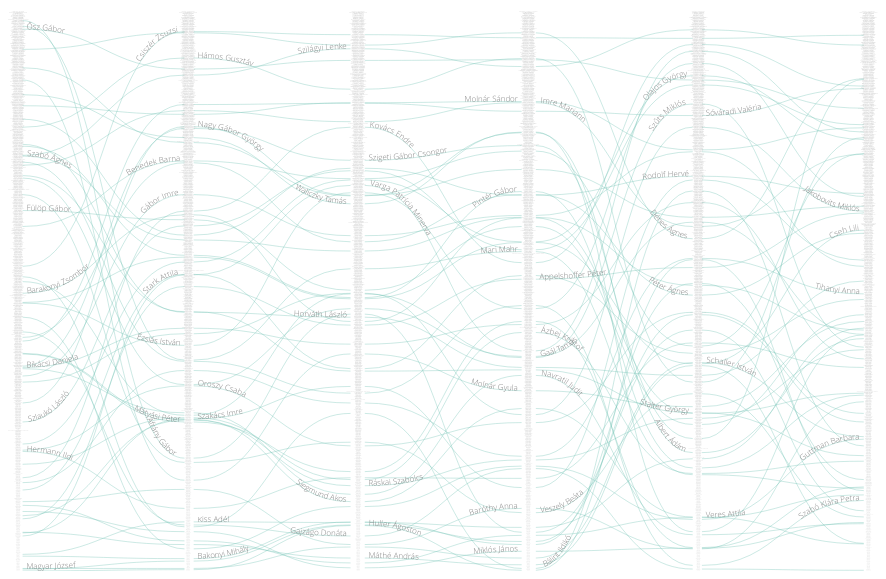
D3 v5 page, settled after 360 driven frames (6 s of simulated time); the page loaded 1 data file(s).


// ── chart.js
const svg = d3.select("svg");
const width = window.innerWidth * 0.85;
const height = window.innerWidth * 5 * 0.85 / (7.57);
const margin = {
    top: 8,
    right: 10,
    bottom: 0,
    left: 10
}


const boundedwidth = width - margin.left - margin.right;
const boundedheight = height - margin.top - margin.bottom;
const innermargin = 10;
const textwidth = 20;
const strokewidth = 0.6;
const selectedStrokeWidth = 3;
const opac = 0.6;
const numOfColumns = 5;

const x1 = "prestige_avg_rank";
const x2 = "prestige_Top10%_rank";
const x3 = "CRank"
const x4 = "prestige_rank";
const x5 = "exhibitions_total_rank";
const x6 = "exhibitions_solo_rank";

const rankingList = [x1, x2, x3, x4, x5, x6];
svg.attr("width", width)
    .attr("height", height);

const chart = svg.append("g")
    .attr("transform", `translate(${margin.left}, ${margin.top})`);

let lineGeneratorOne,
    lineGeneratorTwo,
    lineGeneratorThree,
    lineGeneratorFour,
    lineGeneratorFive,
    fontSizeScale;
   


////////////////////////////////////////
// Groups for lines and curved texts //
///////////////////////////////////////
const lineGroups = [];
for (let i = 0; i < numOfColumns; i++){
    lineGroups[i] = chart.append("g"); 
}

const curveTextsGroup = chart.append("g");


/////////////////////
// NAME FORMATTER //
////////////////////

const formatName = (data) => {
    return data.replace(" ", "-")
        .replace(".", "-")
        .replace("(", "-")
        .replace(")", "-")
        .replace("&", "-")
        .replace(" ", "-")
        .replace(",", "-");
}



function selectArtistsThenDraw(dataset) {
    const difference = 30;
    let del, delTimes, labelPositionArray;

    let data = dataset;
    let numOfArtists = data.length;
    let numOfArtistsArr = [...Array(numOfArtists).keys()]

    let timeCount = 0;    

    const empty = () => {
        labelPositionArray = [[], [], [], [], [],
                              [], [], [], [], []]
    }

    empty();

    function pickAPosition(artist){
        
        let chance;
        let ranking;
        let sel;
        let selArray;
        let selArrIndex;
        let choose = true;
        let findTimes = 0;

        if (typeof del !== "undefined" && delTimes == 0){
            // console.log(del)
            for (let [i, arr] of labelPositionArray.entries()) {
                if(i%2 == 0){
                    if (del.row_number == i/2 && del.scatter_number == 0){
                        labelPositionArray[i].splice(labelPositionArray[i].indexOf(Math.round(del.values[i/2].number)), 1) 
                        break;
                    }
                }  else {
                    if (del.row_number == (i-(i-1)/2)-1 && del.scatter_number == 1) {
                        labelPositionArray[i].splice(labelPositionArray[i].indexOf(Math.round(del.values[(i-(i-1)/2)].number)), 1) 
                        break;
                    }
                }
            }
        }
        

        while (choose == true && findTimes < 3){
            chance = Math.random()
            findTimes += 1;
            for (let [i, arr] of labelPositionArray.entries()) {
                    if (chance > i/labelPositionArray.length &&
                        chance <= (i+1)/labelPositionArray.length){ 
                            
                            selArray = labelPositionArray[i];
                            selArrIndex = i;
                            if (i%2==0){
                                sel = artist.values[i/2] 
                            } else {
                                sel = artist.values[(i-(i-1)/2)]
                            }
                            ranking = +sel.number;

                            if (selArray.length > 0){
                                const different = (n) => Math.abs(ranking - n) < difference;
                                if (selArray.some(different)){
                                    choose = true 
                                } else {
                                    choose = false
                                }
                            } else {
                                choose = false;
                            }
                        break;                
                    }
            }

        } if (choose == true && findTimes >= 3){
            return false;
        } else {
            selArray.push(ranking);
            if (selArrIndex%2==0){
                artist.row_number = selArrIndex/2;
                artist.scatter_number = 0;
            } else {
                artist.row_number = (selArrIndex-(selArrIndex-1)/2)-1;
                artist.scatter_number = 1;
            }
            return artist;
        }
        

    }

    function getUniqueArtists(number) {

        const rem = [];

        for (let i = 0, len = number; i < len; i++) {
            let index = Math.floor(Math.random() * data.length)
            delTimes = 0;
            let positioned = pickAPosition(data[index]);
            while (typeof positioned === "undefined" || positioned === false){
                console.log("reselect!")
                delTimes += 1
                index = Math.floor(Math.random() * data.length)
                positioned = pickAPosition(data[index]);
            } 
            rem.push(positioned)
            const pickedName = data[index].key;
            data = data.filter(d => {
                return d.key !== pickedName;
            })
        }
        // console.log(labelPositionArray)
        return rem;
        
    }

    let selectedArtists;

    function selectArtists(time, artistNum) {
        console.log(numOfArtistsArr.length)
        if (numOfArtistsArr.length > 1) {
            if (timeCount == 0) {
                del = "undefined";
                selectedArtists = getUniqueArtists(artistNum);
                for (let i = 0, len = selectedArtists.length; i < len; i++) {
                    numOfArtistsArr.splice(numOfArtistsArr.indexOf(selectedArtists[i].key), 1);
                }

            } else {
                newArtists = getUniqueArtists(1)[0];
                del = selectedArtists.shift();
                selectedArtists.push(newArtists)
                numOfArtistsArr.splice(numOfArtistsArr.indexOf(newArtists.key), 1);
            }
        } else {
            clearInterval(timing);
            console.log("done!");
            data = dataset;
            numOfArtists = data.length;
            numOfArtistsArr = [...Array(numOfArtists).keys()]
            timeCount = 0; 
            empty()
            selectedDataset = [];
            selectArtists(t, numOfSelectedArtists);
            timing = setInterval(selectArtists, intervalTime, t, numOfSelectedArtists);
        }

        timeCount += 1;

        const newFlatData = selectedArtists.reduce(
            (arr, elem) => {
        
                for (const c of elem.values) {
                    c.row_number = elem.row_number;
                    c.scatter_number = elem.scatter_number;
                    arr.push(c);
                }
                return arr;
            }, []
        );


        function drawChart(dataInput) {

            d3.selectAll(".curve-texts").remove();
            d3.selectAll("path").remove();

            const lineOneData = dataInput.filter(d => {
                return d.type == rankingList[0] ||
                    d.type == rankingList[1]
            })

            const lineTwoData = dataInput.filter(d => {
                return d.type == rankingList[1] ||
                    d.type == rankingList[2]
            })

            const lineThreeData = dataInput.filter(d => {
                return d.type == rankingList[2] ||
                    d.type == rankingList[3]
            })

            const lineFourData = dataInput.filter(d => {
                return d.type == rankingList[3] ||
                    d.type == rankingList[4]
            })

            const lineFiveData = dataInput.filter(d => {
                return d.type == rankingList[4] ||
                    d.type == rankingList[5]
            })

            function returnSourceTarget(data) {
                const newData = [];
                const nested = d3.nest()
                    .key(d => d.Artist)
                    .entries(data)

                for (let i = 0; i < nested.length; i++) {
                    const obj = nested[i].values;
                    newData.push({
                        source: {
                            name: obj[0].Artist,
                            number: +obj[0].number,
                            type: obj[0].type,
                            row_number: +obj[0].row_number,
                            scatter_number: +obj[0].scatter_number
                        },
                        target: {
                            name: obj[1].Artist,
                            number: +obj[1].number,
                            type: obj[1].type,
                            row_number: +obj[1].row_number,
                            scatter_number: +obj[1].scatter_number
                        }
                    });
                }
                return newData;
            }


            const lineOneLinks = returnSourceTarget(lineOneData);
            const lineTwoLinks = returnSourceTarget(lineTwoData);
            const lineThreeLinks = returnSourceTarget(lineThreeData);
            const lineFourLinks = returnSourceTarget(lineFourData);
            const lineFiveLinks = returnSourceTarget(lineFiveData);

            const linesOne = lineGroups[0].selectAll(".one")
                .data(lineOneLinks, (d, i) => d.source.name);

            linesOne.enter().append("path")
                .attr('id', d => `${formatName(d.source.name)}-for-curves-1`)
                .attr('d', lineGeneratorOne)
                .attr('class', 'one')
                .attr("fill", "none")
                .attr("stroke-width", strokewidth)
                .attr("stroke-linejoin", "round")
                .attr("stroke-linecap", "round")
                .attr("stroke", "#70c1b3")
                // .transition().duration(time)
                .attr("opacity", opac)


            linesOne.exit()
                // .transition().duration(time / 2)
                // .attr("opacity", 0)
                .remove()

            const linesTwo = lineGroups[1].selectAll(".two")
                .data(lineTwoLinks, (d, i) => d.source.name);

            linesTwo.enter().append("path")
                .attr('id', d => `${formatName(d.source.name)}-for-curves-2`)
                .attr('d', lineGeneratorTwo)
                .attr('class', 'two')
                .attr("fill", "none")
                .attr("stroke-width", strokewidth)
                .attr("stroke-linejoin", "round")
                .attr("stroke-linecap", "round")
                .attr("stroke", "#70c1b3")
                // .transition().duration(time)
                .attr("opacity", opac)


            linesTwo.exit()
                // .transition().duration(time / 2)
                // .attr("opacity", 0)
                .remove()


            const linesThree = lineGroups[2].selectAll(".three")
                .data(lineThreeLinks, (d, i) => d.source.name);

            linesThree.enter().append("path")
                .attr('id', d => `${formatName(d.source.name)}-for-curves-3`)
                .attr('d', lineGeneratorThree)
                .attr('class', 'three')
                .attr("fill", "none")
                .attr("stroke-width", strokewidth)
                .attr("stroke-linejoin", "round")
                .attr("stroke-linecap", "round")
                .attr("stroke", "#70c1b3")
                // .transition().duration(time)
                .attr("opacity", opac)


            linesThree.exit()
                // .transition().duration(time / 2)
                // .attr("opacity", 0)
                .remove()


            const linesFour = lineGroups[3].selectAll(".four")
                .data(lineFourLinks, (d, i) => d.source.name);

            linesFour.enter().append("path")
                .attr('id', d => `${formatName(d.source.name)}-for-curves-4`)
                .attr('d', lineGeneratorFour)
                .attr('class', 'four')
                .attr("fill", "none")
                .attr("stroke-width", strokewidth)
                .attr("stroke-linejoin", "round")
                .attr("stroke-linecap", "round")
                .attr("stroke", "#70c1b3")
                // .transition().duration(time)
                .attr("opacity", opac)


            linesFour.exit()
                // .transition().duration(time / 2)
                // .attr("opacity", 0)
                .remove()

            const linesFive = lineGroups[4].selectAll(".five")
                .data(lineFiveLinks, (d, i) => d.source.name);

            linesFive.enter().append("path")
                .attr('id', d => `${formatName(d.source.name)}-for-curves-5`)
                .attr('d', lineGeneratorFive)
                .attr('class', 'five')
                .attr("fill", "none")
                .attr("stroke-width", strokewidth)
                .attr("stroke-linejoin", "round")
                .attr("stroke-linecap", "round")
                .attr("stroke", "#70c1b3")
                // .transition().duration(time)
                .attr("opacity", opac)


            linesFive.exit()
                // .transition().duration(time / 2)
                // .attr("opacity", 0)
                .remove()
        }

        drawChart(newFlatData);
        
        const filtered = newFlatData.filter((d, i) => i % (rankingList.length) == 0)

        let curveTexts = curveTextsGroup.selectAll("text")
            .data(filtered, (q) => q.Artist)

        curveTextsEnter = curveTexts.enter()
            .append("text")
            .attr("class", "curve-texts")

        curveTextsEnter.append("textPath")
                .attr("xlink:href", (d, i) => {
                        return `#${formatName(d.Artist)}-for-curves-${+d.row_number+1}`    
                    })
                .attr("startOffset", d => {
                    if (+d.scatter_number == 0){
                        return "2%"
                    } else{
                        return "98%"
                    }
                })
                .style("text-anchor", d => {
                    if (+d.scatter_number == 0){
                        return "start"
                    } else{
                        return "end"
                    }
                })
                .text((d, i) => {
                    return d.Artist
                })
                .attr("font-size", 8)
                .attr("opacity", 0)
                // .transition().duration(time)
                .attr("opacity", 1)

            curveTexts.exit()
                // .transition().delay(time / 2).duration(time)
                // .attr("opacity", 0)
                .remove()

        // })

        d3.selectAll("text.axis-text")
            .style("cursor", "pointer")
            .on("mouseover", (d, i) => {
                clearInterval(timing);
                d3.selectAll(".curve-texts")
                    .remove();

                d3.selectAll("text")
                    .attr("opacity", opac / 6);

                const completeFlatData = data.reduce(
                    (arr, elem) => {
                        for (const c of elem.values) {
                            c.row_number = elem.row_number;
                            c.scatter_number = elem.scatter_number;
                            arr.push(c);
                        }
                        return arr;
                    }, []
                );

                //   console.log(completeFlatData)

                drawChart(completeFlatData)

                const sel = d.Artist;
                d3.selectAll("path")
                    .attr("opacity", e => {
                        if (e.source.name == sel) {
                            return opac
                        } else {
                            return 0
                        }
                    })
                    .attr("stroke-width", e => {
                        if (e.source.name == sel) {
                            return strokewidth * 2
                        } else {
                            return 0
                        }
                    })

                d3.select(`#${formatName(d.Artist)}-text`)
                    .attr("font-size", 15)
                    .attr("opacity", opac);

            })
            .on("mouseout", (q, i) => {
                d3.selectAll("path")
                    .remove();

                d3.selectAll("text")
                    .attr("font-size", e => {
                        return fontSizeScale(+e.number)
                    })
                    .attr("opacity", opac / 2);

                    clearInterval(timing)
                    data = dataset;
                    numOfArtists = data.length;
                    numOfArtistsArr = [...Array(numOfArtists).keys()]
                    timeCount = 0; 
                    empty()
                    selectedDataset = [];
                    selectArtists(t, numOfSelectedArtists);
                    timing = setInterval(selectArtists, intervalTime, t, numOfSelectedArtists);

            })

    }
    
    let timeButtonText,
        t = 1000,
        intervalTime = 3000,
        numOfSelectedArtists = 60;

    selectArtists(t, numOfSelectedArtists);
    var timing = setInterval(selectArtists, intervalTime, t, numOfSelectedArtists);

    const timeButtons = d3.selectAll(".time");

    timeButtons.on("click", (q, i) => {
        clearInterval(timing);
        data = dataset;
        numOfArtists = data.length;
        numOfArtistsArr = [...Array(numOfArtists).keys()]
        timeCount = 0; 
        empty()
        selectedDataset = [];
        const selButton = timeButtons.nodes()[i];
        timeButtonText = selButton.innerHTML;
        intervalTime = parseFloat(timeButtonText.replace("s", "")) * 1000;
        selectArtists(t, numOfSelectedArtists);
        timing = setInterval(selectArtists, intervalTime, t, numOfSelectedArtists);
    })
}

function drawBackBone(dataset) {

    /////////////
    // SCALES //
    ////////////
    const xScaleText = d3.scalePoint()
        .domain(rankingList)
        .range([0, boundedwidth]);

    const yScale = d3.scaleLinear()
        .domain([1, d3.max(dataset, d => +d.number)])
        .range([margin.top, boundedheight - margin.bottom]);

    const columnPadding = textwidth / 2;
    const columnWidth = (boundedwidth - columnPadding * (rankingList.length)  * 2) / (numOfColumns);

    const xScaleOne = d3.scalePoint()
        .domain([rankingList[0], rankingList[1]])
        .range([columnPadding / 2, (columnWidth + columnPadding * 2)])

    const xScaleTwo = d3.scalePoint()
        .domain([rankingList[1], rankingList[2]])
        .range([(columnWidth + columnPadding * 3), (columnWidth * 2 + columnPadding * 4)])

    const xScaleThree = d3.scalePoint()
        .domain([rankingList[2], rankingList[3]])
        .range([(columnWidth * 2 + columnPadding * 5.5), (columnWidth * 3 + columnPadding * 6.5)])

    const xScaleFour = d3.scalePoint()
        .domain([rankingList[3], rankingList[4]])
        .range([(columnWidth * 3 + columnPadding * 8), (columnWidth * 4 + columnPadding * 9)])

    const xScaleFive = d3.scalePoint()
        .domain([rankingList[4], rankingList[5]])
        .range([(columnWidth * 4 + columnPadding * 10), (columnWidth * 5 + columnPadding * 11.5)])

    
    fontSizeScale = d3.scaleLinear()
        .domain(d3.extent(dataset, d => +d.number))
        .range([2, 0.5])

    /////////////////////
    // DRAW TEXT AXES //
    ////////////////////
    const texts = chart.append("g");
    texts.selectAll("text")
        .data(dataset, d => d.Artist)
        .enter().append("text")
        .attr("class", "axis-text")
        .attr("id", d => {
            switch(d.type){
                case rankingList[2]:
                case rankingList[3]:
                    return `${formatName(d.Artist)}-text`
                    break;
            }
        })
        .attr("x", d => xScaleText(d.type))
        .attr("y", d => yScale(+d.number))
        .text(d => d.Artist)
        .attr("font-size", d => {
            return fontSizeScale(+d.number)
        })
        .attr("font-family", "helvetica")
        .attr("text-anchor", "middle")
        .attr("opacity", opac / 2);


    //////////////////////
    // Line Generators //
    ////////////////////

    lineGeneratorOne = d3.linkHorizontal()
        .x(d => xScaleOne(d.type))
        .y(d => yScale(+d.number))

    lineGeneratorTwo = d3.linkHorizontal()
        .x(d => xScaleTwo(d.type))
        .y(d => yScale(+d.number))

    lineGeneratorThree = d3.linkHorizontal()
        .x(d => xScaleThree(d.type))
        .y(d => yScale(+d.number))

    lineGeneratorFour = d3.linkHorizontal()
        .x(d => xScaleFour(d.type))
        .y(d => yScale(+d.number))

    lineGeneratorFive = d3.linkHorizontal()
        .x(d => xScaleFive(d.type))
        .y(d => yScale(+d.number))

    const groupedData = d3.nest()
        .key(d => d.Artist)
        .entries(dataset);

    groupedData.map(d => {
        d.row_number = +d.values[0].row_number
        d.scatter_number = +d.values[0].scatter_number
    })

    return groupedData;
}

d3.csv("../data/d3_structured_artist_rankings_united.csv")
    .then(drawBackBone)
    .then(selectArtistsThenDraw);


### data: ../data/d3_structured_artist_rankings_united.csv
Artist, type, number
Victor Vasarely, prestige_avg_rank, 19
Moholy-Nagy László, prestige_avg_rank, 3
Vera Molnár, prestige_avg_rank, 127
Bak Imre, prestige_avg_rank, 126
Nádler István, prestige_avg_rank, 170
Szirtes János, prestige_avg_rank, 258
Simon Hantaï, prestige_avg_rank, 20
Brassaï, prestige_avg_rank, 4
Fehér László, prestige_avg_rank, 253
Maurer Dóra, prestige_avg_rank, 47
Bukta Imre, prestige_avg_rank, 227
Sugár János, prestige_avg_rank, 115
Birkás Ákos, prestige_avg_rank, 287
El-Hassan Róza, prestige_avg_rank, 43
Lakner László, prestige_avg_rank, 36
Csörgő Attila, prestige_avg_rank, 113
Nemes Csaba, prestige_avg_rank, 181
Szűcs Attila, prestige_avg_rank, 173
Kassák Lajos, prestige_avg_rank, 35
Konok Tamás, prestige_avg_rank, 166
Pinczehelyi Sándor, prestige_avg_rank, 252
Rita Ackermann, prestige_avg_rank, 8
Németh Ilona, prestige_avg_rank, 183
Gerhes Gábor, prestige_avg_rank, 114
Kepes György, prestige_avg_rank, 17
Tót Endre, prestige_avg_rank, 45
Reigl Judit, prestige_avg_rank, 7
Koronczi Endre, prestige_avg_rank, 318
Németh Hajnal, prestige_avg_rank, 102
Várnai Gyula, prestige_avg_rank, 87
J. Bartusz György, prestige_avg_rank, 313
Yona Friedman, prestige_avg_rank, 162
Haász István, prestige_avg_rank, 316
Halász Károly, prestige_avg_rank, 111
Erdély Miklós, prestige_avg_rank, 71
Fajó János, prestige_avg_rank, 388
Gerber Pál, prestige_avg_rank, 143
Csiszér Zsuzsi, prestige_avg_rank, 416
Lakner Antal, prestige_avg_rank, 63
Gellér B. Istvan, prestige_avg_rank, 492
St. Auby Tamás, prestige_avg_rank, 37
Kovács Attila, prestige_avg_rank, 89
Kicsiny Balázs, prestige_avg_rank, 209
Hencze Tamás, prestige_avg_rank, 178
Hajas Tibor, prestige_avg_rank, 38
Eperjesi Ágnes, prestige_avg_rank, 149
feLugossy László, prestige_avg_rank, 415
Jovánovics György, prestige_avg_rank, 40
Kocsis Imre, prestige_avg_rank, 129
Gáyor Tibor, prestige_avg_rank, 104
Csontó Lajos, prestige_avg_rank, 324
aatoth franyo, prestige_avg_rank, 394
Kaszás Tamás, prestige_avg_rank, 93
Ilona Keserü Ilona, prestige_avg_rank, 106
Dénes Ágnes, prestige_avg_rank, 62
Beöthy Balázs, prestige_avg_rank, 109
Harasztÿ István, prestige_avg_rank, 289
Korniss Dezső, prestige_avg_rank, 245
Kerekes Gabor, prestige_avg_rank, 321
Szurcsik József, prestige_avg_rank, 594
... 5,418 more rows